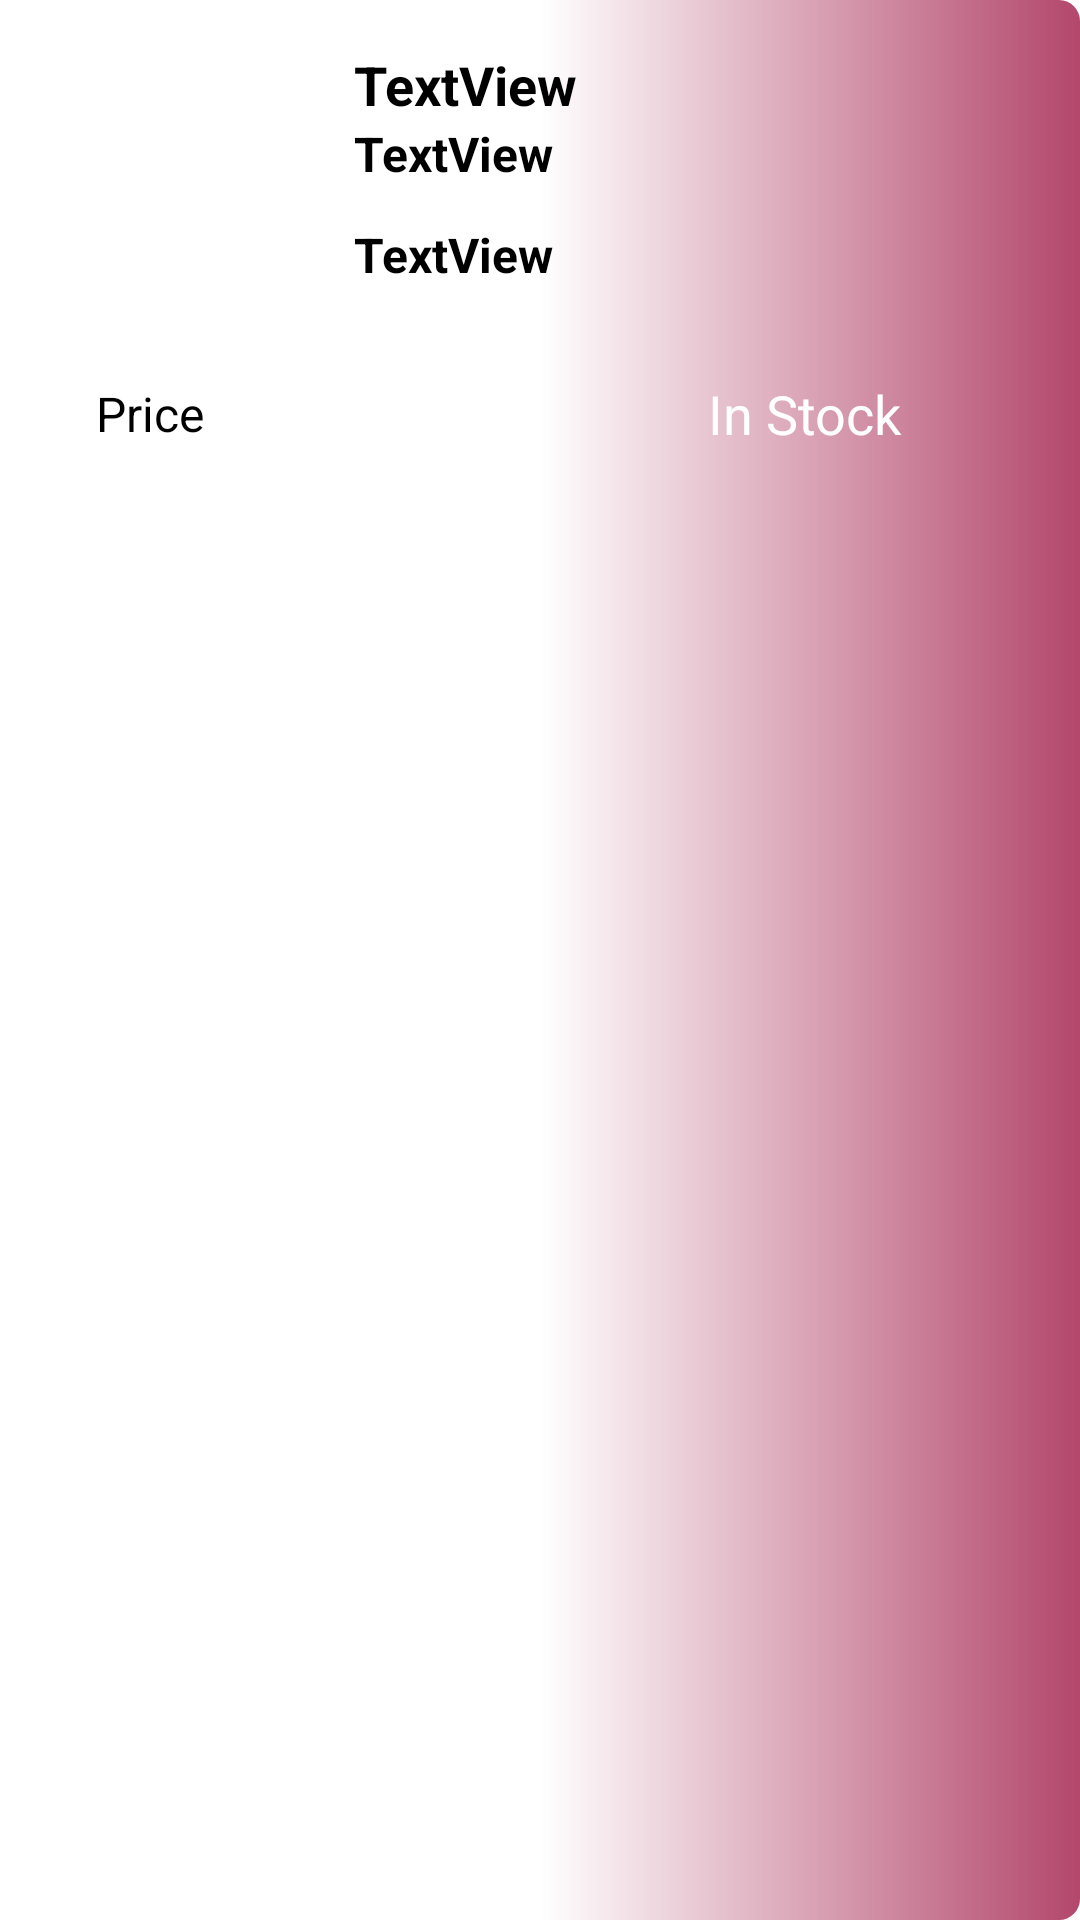

Layout XML and referenced resources for this Android screen:
<!-- AndroidManifest.xml: application theme Theme.GKart -->
<!-- res/layout/layout_product_item.xml -->
<?xml version="1.0" encoding="utf-8"?>
<androidx.constraintlayout.widget.ConstraintLayout xmlns:android="http://schemas.android.com/apk/res/android"
    xmlns:app="http://schemas.android.com/apk/res-auto"
    xmlns:tools="http://schemas.android.com/tools"
    android:layout_width="match_parent"
    android:layout_height="wrap_content"
    android:layout_margin="12dp"
    android:background="@drawable/price_text_corner">

    <com.google.android.material.card.MaterialCardView
        android:id="@+id/cardView2"
        android:layout_width="match_parent"
        android:layout_height="wrap_content"
        android:layout_marginTop="8dp"
        app:cardCornerRadius="8dp"
        app:layout_constraintEnd_toEndOf="parent"
        app:layout_constraintStart_toStartOf="parent"
        app:layout_constraintTop_toTopOf="parent" />

    <androidx.constraintlayout.widget.ConstraintLayout
        android:id="@+id/constraintLayout"
        android:layout_width="match_parent"
        android:layout_height="wrap_content"
        android:padding="4dp">

        <ImageView
            android:id="@+id/imageView2"
            android:layout_width="90dp"
            android:layout_height="90dp"
            android:layout_margin="12dp"
            android:layout_marginStart="22sp"
            app:layout_constraintStart_toStartOf="parent"
            app:layout_constraintTop_toTopOf="parent"
            tools:srcCompat="@tools:sample/avatars" />

        <TextView
            android:id="@+id/textView"
            android:layout_width="wrap_content"
            android:layout_height="wrap_content"
            android:layout_marginStart="12dp"
            android:text="TextView"
            android:textColor="@color/black"
            android:textSize="18sp"
            android:textStyle="bold"
            app:layout_constraintStart_toEndOf="@id/imageView2"
            app:layout_constraintTop_toTopOf="@id/imageView2" />

        <TextView
            android:id="@+id/textView3"
            android:layout_width="wrap_content"
            android:layout_height="wrap_content"
            android:layout_marginStart="12dp"
            android:text="TextView"
            android:textColor="@color/black"
            android:textSize="16sp"
            android:textStyle="bold"
            app:layout_constraintStart_toEndOf="@id/imageView2"
            app:layout_constraintTop_toBottomOf="@id/textView" />

        <TextView
            android:id="@+id/textView4"
            android:layout_width="wrap_content"
            android:layout_height="wrap_content"
            android:layout_marginStart="12dp"
            android:layout_marginTop="12dp"
            android:text="TextView"
            android:textColor="@color/black"
            android:textSize="16sp"
            android:textStyle="bold"
            app:layout_constraintStart_toEndOf="@id/imageView2"
            app:layout_constraintTop_toBottomOf="@id/textView3" />

        <TextView
            android:id="@+id/button"
            style="@style/Widget.Material3.Button.OutlinedButton"
            android:layout_width="0dp"
            android:layout_height="wrap_content"
            android:layout_marginHorizontal="4dp"
            android:layout_marginTop="8dp"
            android:text="Price"
            android:textAlignment="textStart"
            android:textAllCaps="false"
            android:textColor="@color/black"
            android:textSize="16sp"
            app:layout_constraintEnd_toStartOf="@+id/guideline2"
            app:layout_constraintStart_toStartOf="parent"
            app:layout_constraintTop_toBottomOf="@+id/imageView2" />

        <com.google.android.material.button.MaterialButton
            style="@style/Widget.Material3.Button.OutlinedButton"
            android:id="@+id/button2"
            android:layout_width="0dp"
            android:layout_height="wrap_content"
            android:layout_marginHorizontal="4dp"
            android:background="@drawable/instock_corners"
            android:text="In Stock"
            android:textSize="18sp"
            android:textAllCaps="false"
            android:textColor="@color/white"
            app:layout_constraintEnd_toEndOf="parent"
            app:layout_constraintStart_toStartOf="@+id/guideline2"
            app:layout_constraintTop_toTopOf="@+id/button" />

        <androidx.constraintlayout.widget.Guideline
            android:id="@+id/guideline2"
            android:layout_width="wrap_content"
            android:layout_height="wrap_content"
            android:orientation="vertical"
            app:layout_constraintGuide_percent="0.5" />

    </androidx.constraintlayout.widget.ConstraintLayout>
</androidx.constraintlayout.widget.ConstraintLayout>
<!-- resources referenced by this layout -->
<resources>
  <color name="black">#FF000000</color>
  <color name="white">#FFFFFFFF</color>
  <!-- drawable instock_corners (drawable) -->
  <?xml version="1.0" encoding="utf-8"?>
  <shape xmlns:android="http://schemas.android.com/apk/res/android">
  
      <gradient android:endColor="#0948E6"
          android:startColor="@color/white"/>
      <corners android:radius="20dp"/>
  </shape>
  <!-- drawable price_text_corner (drawable) -->
  <?xml version="1.0" encoding="utf-8"?>
  <shape xmlns:android="http://schemas.android.com/apk/res/android">
  <solid android:color="@color/colorPrimary"/>
      <corners android:radius="7dp"/>
          <gradient android:endColor="#B3476C"
              android:centerColor="@color/white"
              android:startColor="#FFFFFF"/>
  </shape>
  <style name="Theme.GKart" parent="Theme.MaterialComponents.DayNight.DarkActionBar">
          
          <item name="colorPrimary">@color/colorPrimary</item>
          <item name="colorPrimaryVariant">@color/colorSecondary</item>
          <item name="colorOnPrimary">@color/white</item>
          
          <item name="colorSecondary">@color/teal_200</item>
          <item name="colorSecondaryVariant">@color/teal_700</item>
          <item name="colorOnSecondary">@color/black</item>
          
          <item name="android:statusBarColor" tools:targetApi="l">#131112</item>
          
      </style>
  <color name="colorPrimary">#FF0057</color>
  <color name="colorSecondary">#FF0057</color>
  <color name="teal_200">#FF03DAC5</color>
  <color name="teal_700">#FF018786</color>
</resources>
